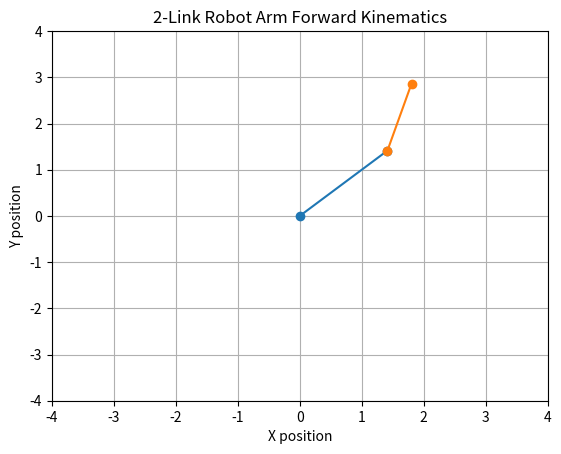

The script that saved this image:
import numpy as np
import matplotlib.pyplot as plt

# link lengths
L1 = 2
L2 = 1.5

# joint angles (degrees)
theta1 = np.radians(45)
theta2 = np.radians(30)

# forward kinematics equations
x1 = L1 * np.cos(theta1)
y1 = L1 * np.sin(theta1)

x2 = x1 + L2 * np.cos(theta1 + theta2)
y2 = y1 + L2 * np.sin(theta1 + theta2)

# plot arm
plt.figure()

plt.plot([0, x1], [0, y1], marker='o')
plt.plot([x1, x2], [y1, y2], marker='o')

plt.xlim(-4,4)
plt.ylim(-4,4)

plt.title("2-Link Robot Arm Forward Kinematics")

plt.xlabel("X position")
plt.ylabel("Y position")

plt.grid()

plt.savefig("robot_arm_output.png")

plt.show()
